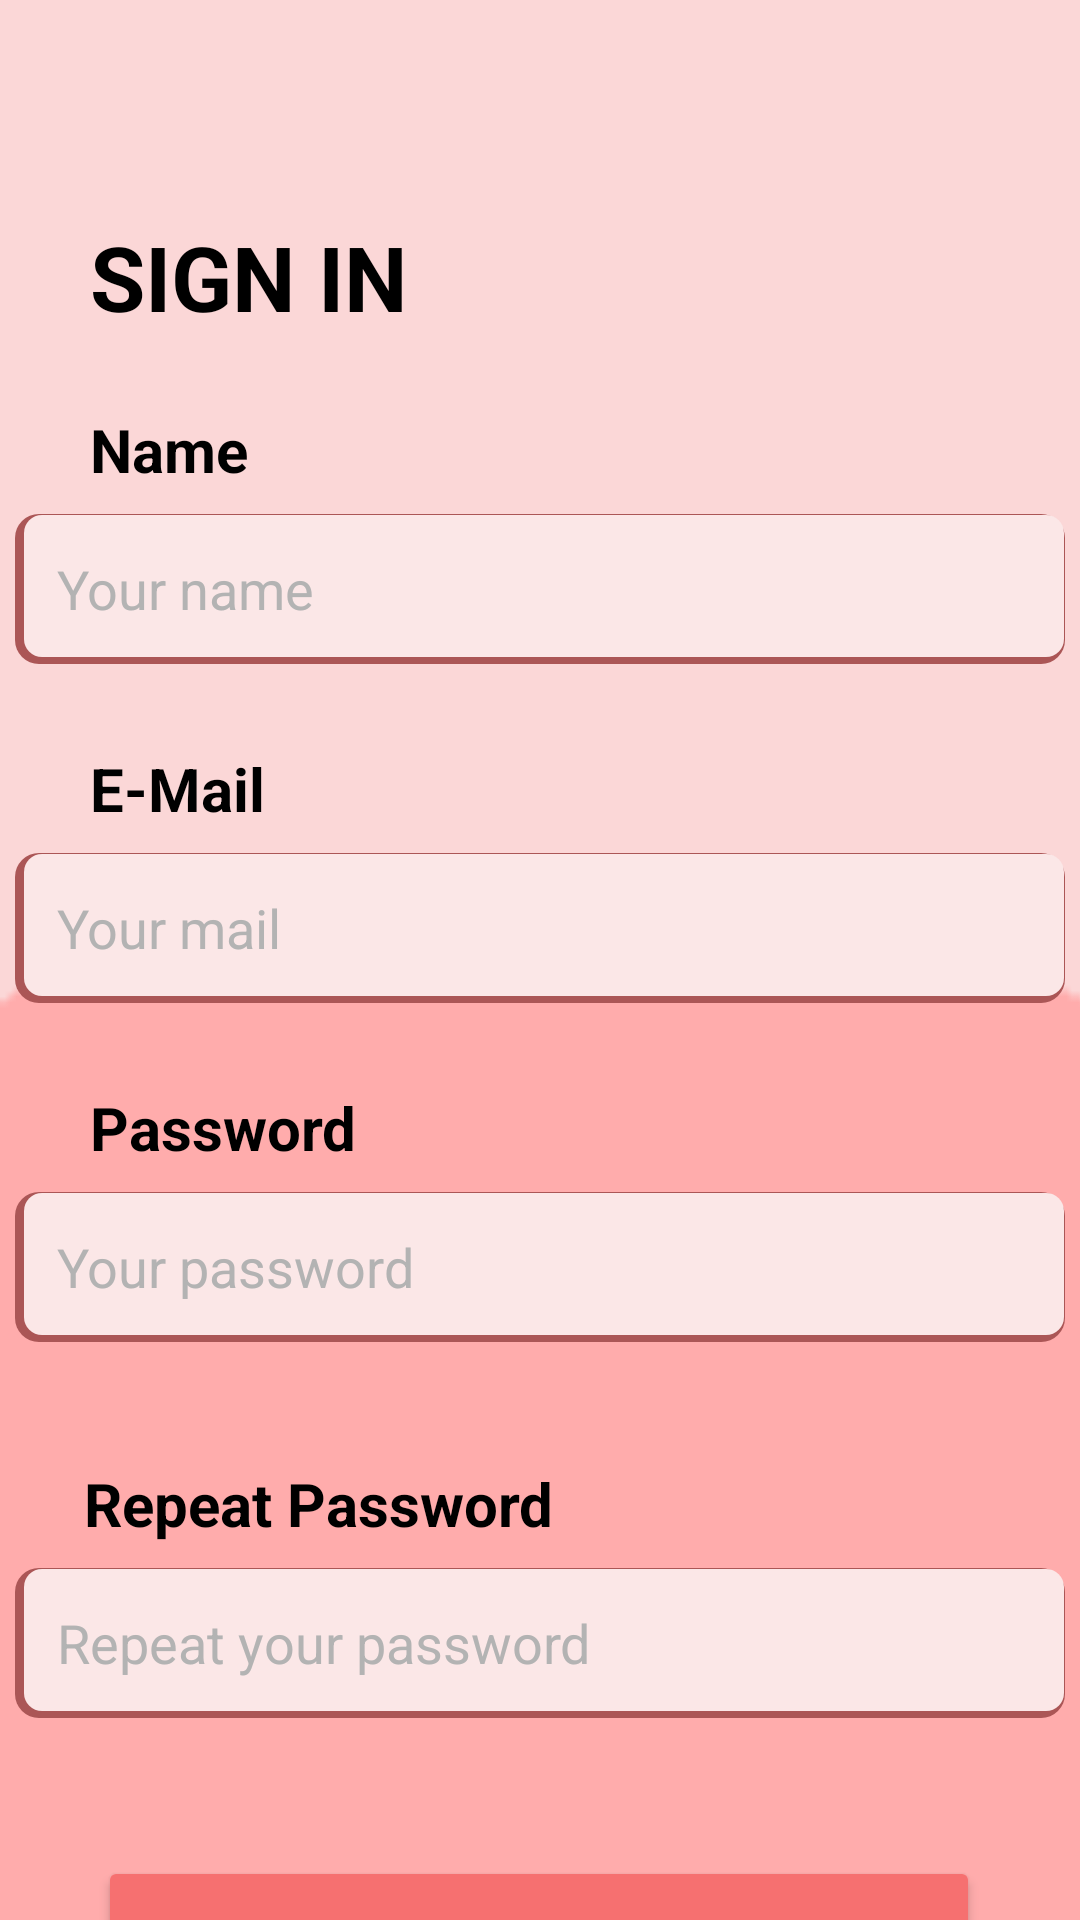

The Android layout XML behind this screen, and the referenced resources:
<!-- AndroidManifest.xml: application theme Theme.CoolGifts -->
<!-- res/layout/activity_register.xml -->
<?xml version="1.0" encoding="utf-8"?>
<androidx.constraintlayout.widget.ConstraintLayout xmlns:android="http://schemas.android.com/apk/res/android"
    xmlns:app="http://schemas.android.com/apk/res-auto"
    xmlns:tools="http://schemas.android.com/tools"
    android:layout_width="match_parent"
    android:layout_height="match_parent"
    android:background="#FBD7D7"
    tools:context=".RegisterActivity">

    <ImageView
        android:id="@+id/imageView3"
        android:layout_width="767dp"
        android:layout_height="779dp"
        android:layout_marginBottom="-340dp"
        app:layout_constraintBottom_toBottomOf="parent"
        app:layout_constraintEnd_toEndOf="parent"
        app:layout_constraintStart_toStartOf="parent"
        app:srcCompat="@drawable/shadow_circle_" />

    <EditText
        android:id="@+id/et_password"
        android:layout_width="350dp"
        android:layout_height="50dp"
        android:layout_marginTop="8dp"
        android:background="@drawable/input_text_layout"
        android:hint="Your password"
        android:inputType="text|textPassword"
        android:paddingLeft="14dp"
        android:paddingRight="14dp"
        android:textColorHint="#B3B3B3"
        app:layout_constraintEnd_toEndOf="parent"
        app:layout_constraintHorizontal_bias="0.508"
        app:layout_constraintStart_toStartOf="parent"
        app:layout_constraintTop_toBottomOf="@+id/nameTextView4" />

    <EditText
        android:id="@+id/et_mail"
        android:layout_width="350dp"
        android:layout_height="50dp"
        android:layout_marginTop="8dp"
        android:background="@drawable/input_text_layout"
        android:hint="Your mail"
        android:inputType="text"
        android:paddingLeft="14dp"
        android:paddingRight="14dp"
        android:textColorHint="#B3B3B3"
        app:layout_constraintEnd_toEndOf="parent"
        app:layout_constraintStart_toStartOf="parent"
        app:layout_constraintTop_toBottomOf="@+id/nameTextView2" />

    <TextView
        android:id="@+id/nameTextView5"
        android:layout_width="wrap_content"
        android:layout_height="wrap_content"
        android:layout_marginStart="28dp"
        android:layout_marginTop="14dp"
        android:text="@string/repeat_password"
        android:textAllCaps="false"
        android:textColor="#000000"
        android:textSize="20sp"
        android:textStyle="bold"
        app:layout_constraintStart_toStartOf="parent"
        app:layout_constraintTop_toBottomOf="@+id/tv_passwordError" />

    <TextView
        android:id="@+id/nameTextView4"
        android:layout_width="wrap_content"
        android:layout_height="wrap_content"
        android:layout_marginStart="30dp"
        android:layout_marginTop="28dp"
        android:text="@string/password"
        android:textAllCaps="false"
        android:textColor="#000000"
        android:textSize="20sp"
        android:textStyle="bold"
        app:layout_constraintStart_toStartOf="parent"
        app:layout_constraintTop_toBottomOf="@+id/et_mail" />

    <TextView
        android:id="@+id/nameTextView2"
        android:layout_width="wrap_content"
        android:layout_height="wrap_content"
        android:layout_marginStart="30dp"
        android:layout_marginTop="28dp"
        android:text="@string/e_mail"
        android:textAllCaps="false"
        android:textColor="#000000"
        android:textSize="20sp"
        android:textStyle="bold"
        app:layout_constraintStart_toStartOf="parent"
        app:layout_constraintTop_toBottomOf="@+id/et_name" />

    <TextView
        android:id="@+id/signInTitle"
        android:layout_width="wrap_content"
        android:layout_height="wrap_content"
        android:layout_marginStart="30dp"
        android:layout_marginTop="72dp"
        android:text="@string/sign_in"
        android:textColor="#000000"
        android:textIsSelectable="false"
        android:textSize="30sp"
        android:textStyle="bold"
        app:layout_constraintStart_toStartOf="parent"
        app:layout_constraintTop_toTopOf="parent" />

    <TextView
        android:id="@+id/nameTextView"
        android:layout_width="wrap_content"
        android:layout_height="wrap_content"
        android:layout_marginStart="30dp"
        android:layout_marginTop="24dp"
        android:text="@string/name"
        android:textAllCaps="false"
        android:textColor="#000000"
        android:textSize="20sp"
        android:textStyle="bold"
        app:layout_constraintStart_toStartOf="parent"
        app:layout_constraintTop_toBottomOf="@id/signInTitle" />

    <EditText
        android:id="@+id/et_name"
        android:layout_width="350dp"
        android:layout_height="50dp"
        android:layout_marginTop="8dp"
        android:background="@drawable/input_text_layout"
        android:hint="@string/your_name"
        android:inputType="text"
        android:paddingLeft="14dp"
        android:paddingRight="14dp"
        android:textColorHint="#B3B3B3"
        app:layout_constraintEnd_toEndOf="parent"
        app:layout_constraintStart_toStartOf="parent"
        app:layout_constraintTop_toBottomOf="@id/nameTextView" />


    <Button
        android:id="@+id/btn_login"
        android:layout_width="294dp"
        android:layout_height="66dp"
        android:layout_marginTop="46dp"
        android:backgroundTint="#F67070"
        android:fontFamily="sans-serif"
        android:text="@string/register"
        android:textColor="#000000"
        android:textSize="40sp"
        android:textStyle="bold"
        app:layout_constraintEnd_toEndOf="parent"
        app:layout_constraintHorizontal_bias="0.495"
        app:layout_constraintStart_toStartOf="parent"
        app:layout_constraintTop_toBottomOf="@+id/et_repeatPassword" />

    <EditText
        android:id="@+id/et_repeatPassword"
        android:layout_width="350dp"
        android:layout_height="50dp"
        android:layout_marginTop="8dp"
        android:background="@drawable/input_text_layout"
        android:hint="@string/repeat_your_password"
        android:inputType="textPassword"
        android:paddingLeft="14dp"
        android:paddingRight="14dp"
        android:textColorHint="#B3B3B3"
        app:layout_constraintEnd_toEndOf="parent"
        app:layout_constraintHorizontal_bias="0.508"
        app:layout_constraintStart_toStartOf="parent"
        app:layout_constraintTop_toBottomOf="@+id/nameTextView5" />

    <TextView
        android:id="@+id/tv_passwordError"
        android:layout_width="wrap_content"
        android:layout_height="wrap_content"
        android:layout_marginStart="35dp"
        android:layout_marginTop="2dp"
        android:textSize="18sp"
        app:layout_constraintStart_toStartOf="parent"
        app:layout_constraintTop_toBottomOf="@+id/et_password" />

</androidx.constraintlayout.widget.ConstraintLayout>
<!-- resources referenced by this layout -->
<resources>
  <!-- drawable input_text_layout (drawable) -->
  <layer-list xmlns:android="http://schemas.android.com/apk/res/android">
      <item>
          <shape>
              <solid android:color="#AB5656"/>AB5656
              <corners android:radius="8dp" />
          </shape>
      </item>
      <item android:bottom="2.5dp" android:left="3dp" android:top="0.5dp" android:right="0.5dp">
          <shape>
              <solid android:color="#FBE7E7" />
              <corners android:radius="6dp" />
          </shape>
      </item>
  </layer-list>
  <!-- drawable shadow_circle_: png bitmap (drawable, 5829 bytes) -->
  <string name="e_mail">E-Mail</string>
  <string name="name">Name</string>
  <string name="password">Password</string>
  <string name="register">REGISTER</string>
  <string name="repeat_password">Repeat Password</string>
  <string name="repeat_your_password">Repeat your password</string>
  <string name="sign_in">SIGN IN</string>
  <string name="your_name">Your name</string>
  <style name="Theme.CoolGifts" parent="Theme.MaterialComponents.DayNight.DarkActionBar">
          
          <item name="colorPrimary">@color/purple_500</item>
          <item name="colorPrimaryVariant">@color/purple_700</item>
          <item name="colorOnPrimary">@color/white</item>
          
          <item name="colorSecondary">@color/teal_200</item>
          <item name="colorSecondaryVariant">@color/teal_700</item>
          <item name="colorOnSecondary">@color/black</item>
          
          <item name="android:statusBarColor">?attr/colorPrimaryVariant</item>
          
      </style>
  <!-- not gathered from this repository: default colours our renderer supplied (Android Studio template values) -->
  <color name="purple_500">#FF6200EE</color>
  <color name="purple_700">#FF3700B3</color>
  <color name="teal_200">#FF03DAC5</color>
  <color name="teal_700">#FF018786</color>
  <color name="black">#FF000000</color>
  <color name="white">#FFFFFFFF</color>
</resources>
